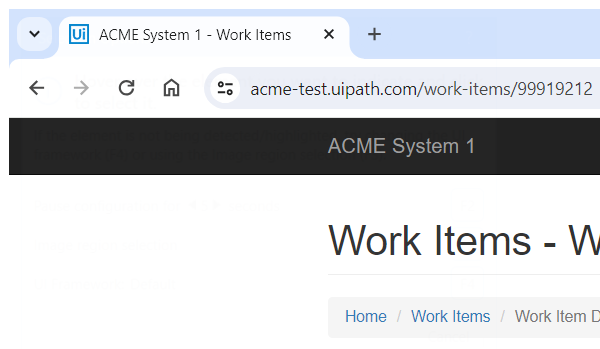
Task: Generate Monthly Report Performer to get data
Workflow: System1_UpdateWorkItems

Step 1: Attach Browser -- Update Work items in window 'ACME System 1 - Work Items' (chrome.exe)

Step 2: click on the button 'Update Work Item' (no picture)

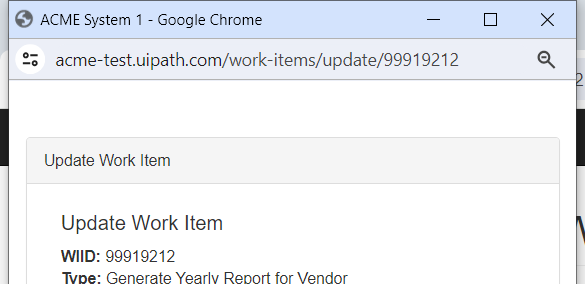
Step 3: Attach Browser  -- pop up of update work items in window 'ACME System 1' (chrome.exe)

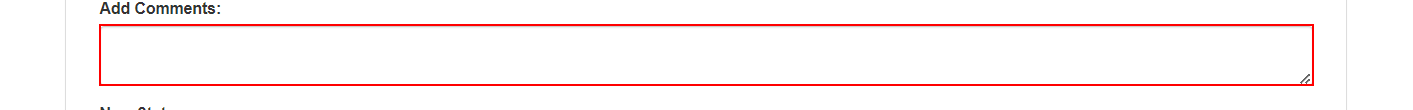
Step 4: type [in_Comment] into the text box 'newComment'

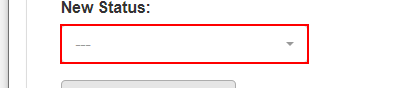
Step 5: select [in_Status] in the drop-down 'newStatus'

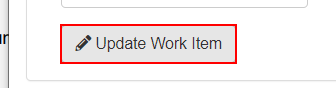
Step 6: click on the button 'Update Work Item'

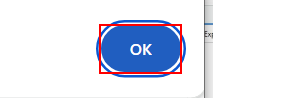
Step 7: find the push button in window 'ACME System 1 - Google Chrome' (chrome.exe)

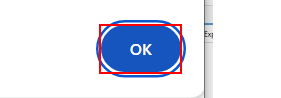
Step 8 [then]: click on the push button in window 'ACME System 1 - Google Chrome' (chrome.exe)
